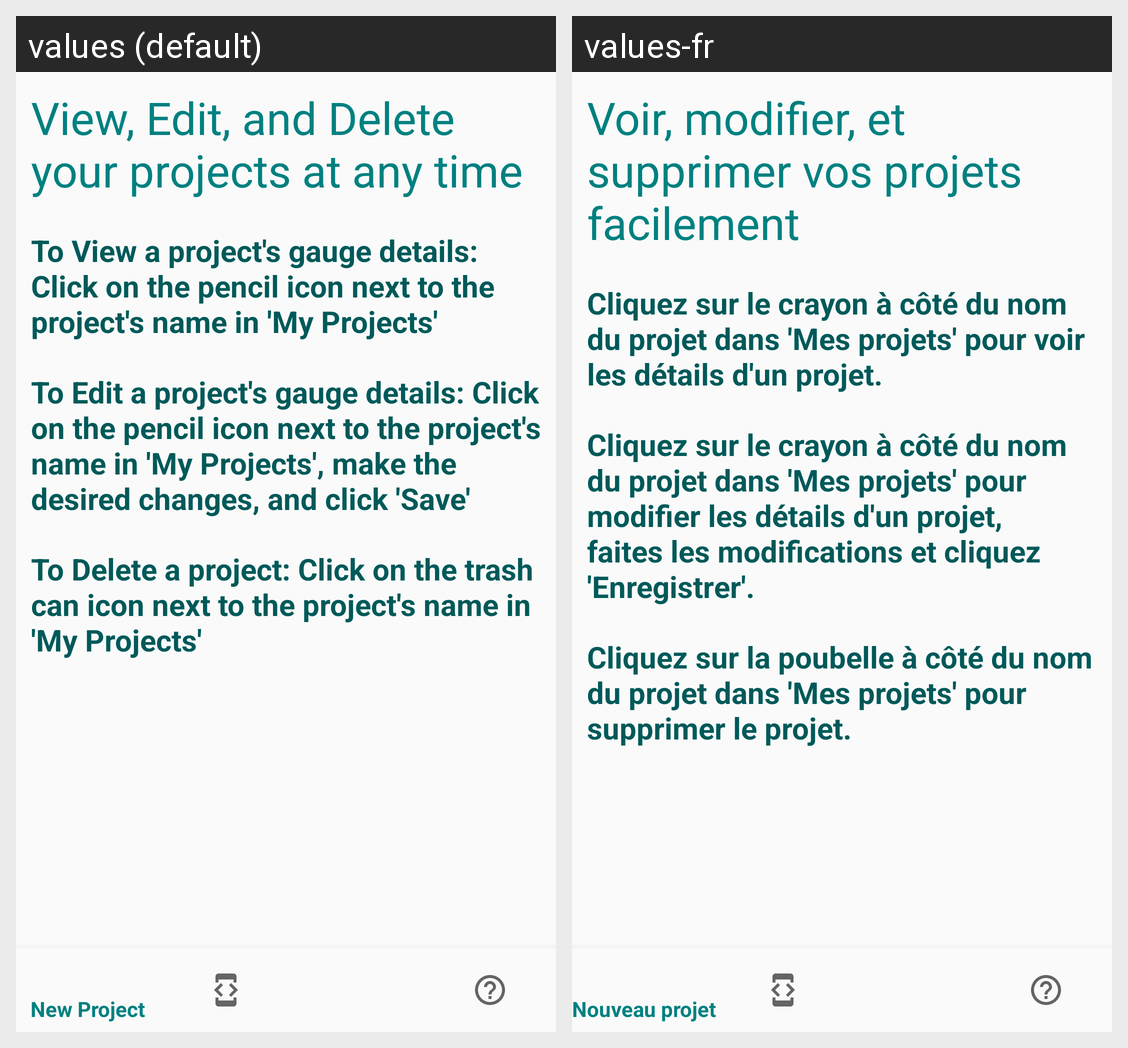

Translations of the strings shown on this Android screen, per locale in the grid:
Android screen res/layout/fragment_help_page4.xml rendered under 2 locales, left to right: values (default), values-fr. Device: Nexus 5 (rendered at 1080×1920; each locale shown at half size, 540×960, under a caption strip naming it); theme AppTheme.
Strings drawn on this screen, with the default value and each locale's value (text and hints the layout hard-codes, and strings that could not be matched under every locale, appear in the picture but are not listed):

view_edit_delete
  values: View, Edit, and Delete your projects at any time
  values-fr: Voir, modifier, et supprimer vos projets facilement

view_project
  values: To View a project's gauge details: Click on the pencil icon next to the project's name in 'My Projects'
  values-fr: Cliquez sur le crayon à côté du nom du projet dans 'Mes projets' pour voir les détails d'un projet.

edit_project
  values: To Edit a project's gauge details: Click on the pencil icon next to the project's name in 'My Projects', make the desired changes, and click 'Save'
  values-fr: Cliquez sur le crayon à côté du nom du projet dans 'Mes projets' pour modifier les détails d'un projet, faites les modifications et cliquez 'Enregistrer'.

delete_project
  values: To Delete a project: Click on the trash can icon next to the project's name in 'My Projects'
  values-fr: Cliquez sur la poubelle à côté du nom du projet dans 'Mes projets' pour supprimer le projet.
